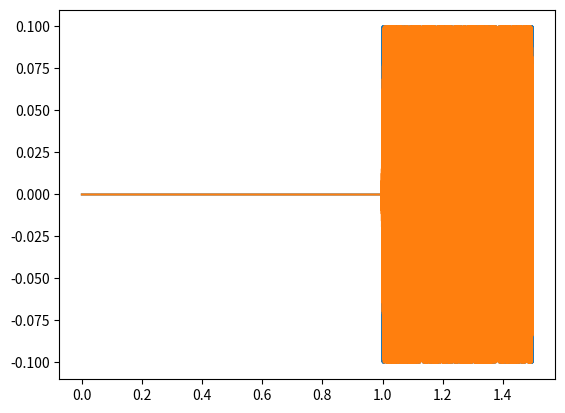

This figure's Python source:
import numpy as np
from scipy.io.wavfile import write
import scipy.signal.windows as windows
import matplotlib.pyplot as plt

volume = 0.1

fs = 44100
duration = 1.5
t = np.arange(0, duration, 1/fs)

f_0 = 5000
f_1 = 10000
t_0 = 1.
t_1 = 1.5

n_0 = int(t_0*fs)
n_1 = int(t_1*fs)

f = np.zeros(len(t))
f[:n_0] = f_0
f[n_1:] = f_1
f[n_0:n_1] = np.linspace(f_0, f_1, n_1-n_0)
s = volume * np.sin(2*np.pi*np.cumsum(f)/fs)

a = np.ones(len(t))
a[:n_0] = 0
a[n_1:] = 0

t_smooth = 0.01
n_smooth = int(t_smooth*fs)
g = windows.hann(n_smooth)
g = g / np.sum(g)
a_smooth = np.convolve(a, g, mode='same')
a_smooth = a_smooth.astype(np.float32)

x = s * a
x_smooth = s * a_smooth

x_smooth = x_smooth.astype(np.float32)
write('L.wav', fs, x_smooth)

plt.plot(t, x)
plt.plot(t, x_smooth)
plt.show()
